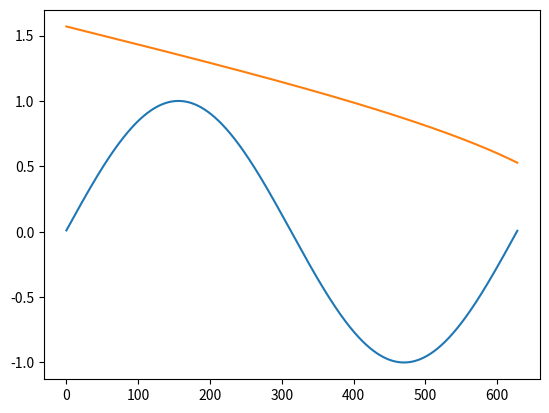

The matplotlib source for this figure:
import matplotlib.pyplot as plt
import math

def sinValue(max) :
       angle = 0
       while angle < max:
              angle+= 0.01
              yield math.sin(angle)

def cosValue(max):
       angle = 0
       while angle < max:
              angle += 0.01
              yield math.acos(math.fabs(angle)/7.28)

fList = []

fList = list(sinValue(6.28))
plt.plot(fList)
fList = list(cosValue(6.28))
plt.plot(fList)
plt.show()
